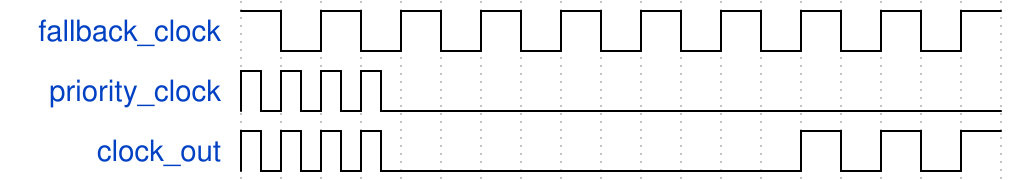

The timing diagram above was drawn with WaveDrom. Write its source.

{"signal": [
  {"name": "fallback_clock", "wave": "hlhlhlhlhlhlhlhlhlh"},
  {"name": "priority_clock", "wave": "p...l.............."},
  {"name": "clock_out",      "wave": "p...l.........hlhlh"}
], "config":{"skin": "narrow"}}